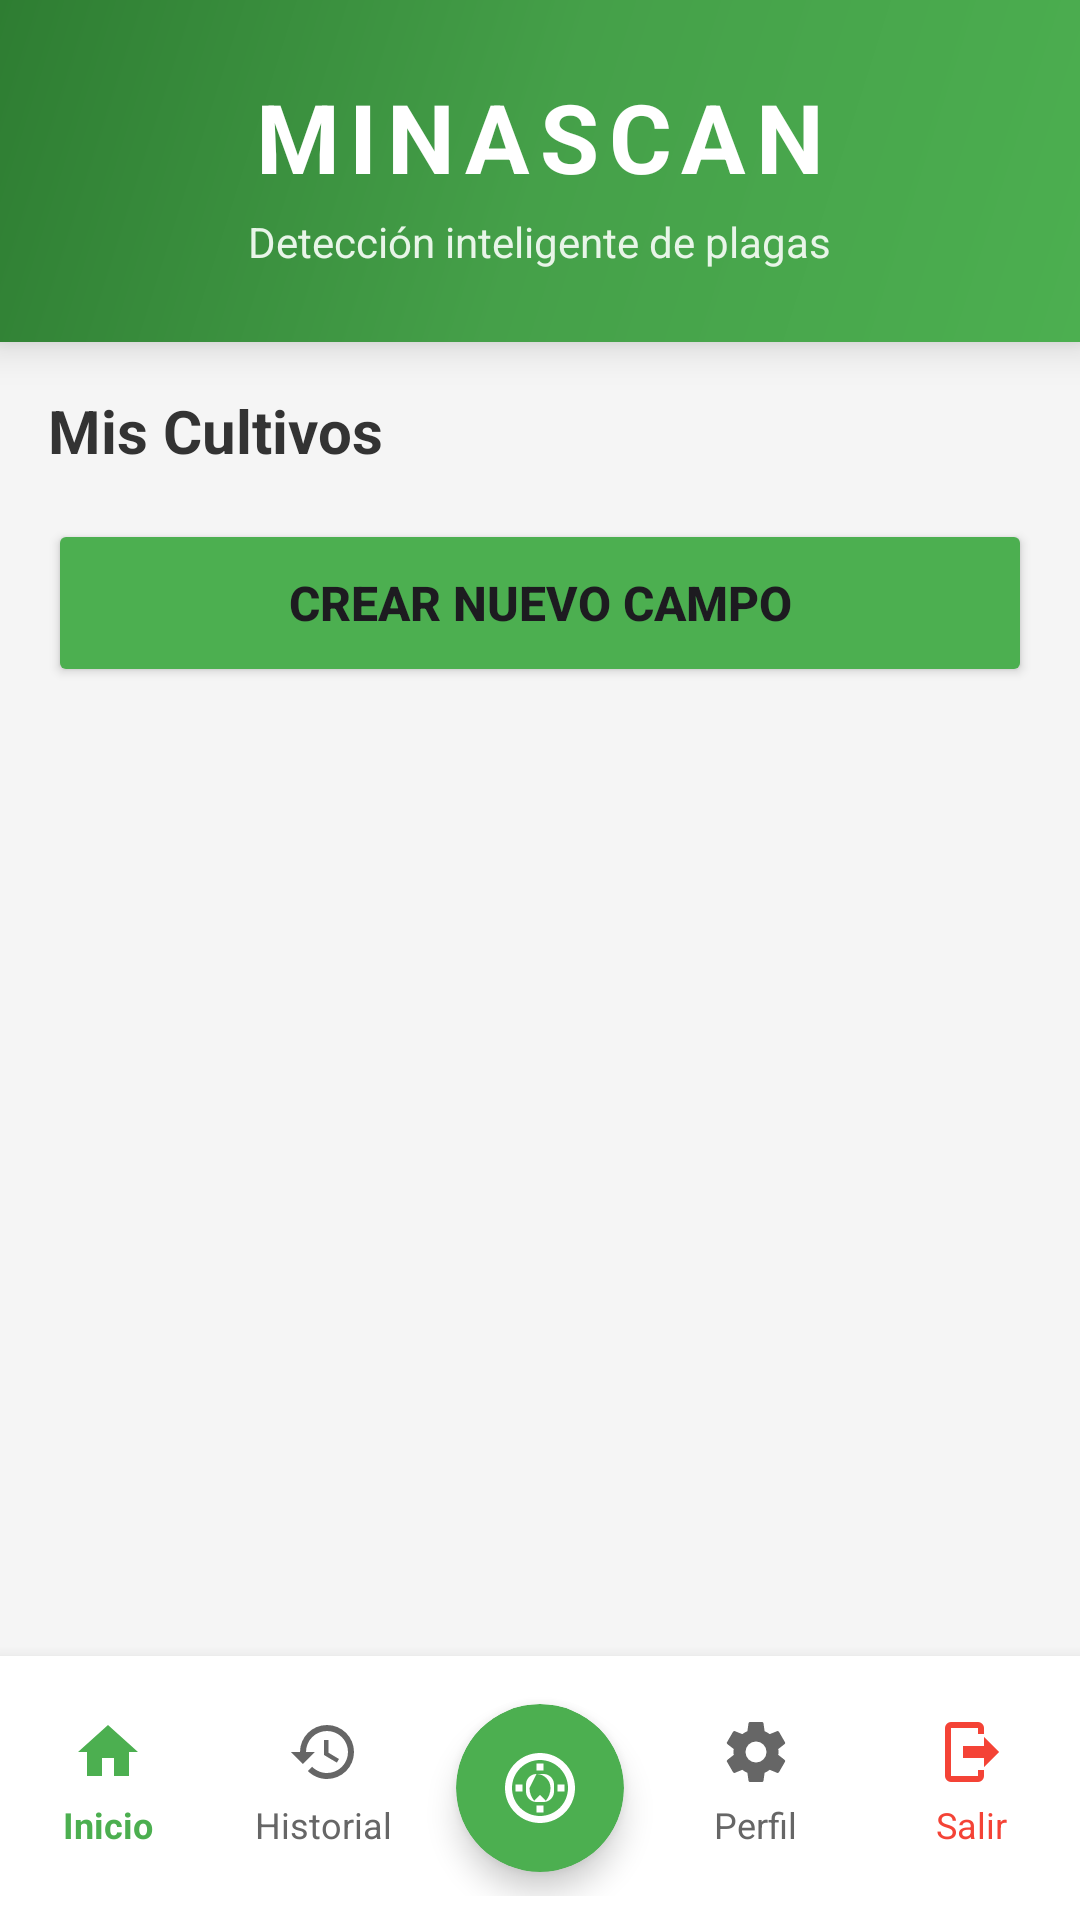

Reconstruct the res/layout file that produces this screen, plus the resources it refers to.
<!-- AndroidManifest.xml: activity theme Theme.AppMosca -->
<!-- res/layout/activity_main.xml -->
<?xml version="1.0" encoding="utf-8"?>
<RelativeLayout xmlns:android="http://schemas.android.com/apk/res/android"
    xmlns:app="http://schemas.android.com/apk/res-auto"
    android:layout_width="match_parent"
    android:layout_height="match_parent"
    android:background="#F5F5F5">

    
    <LinearLayout
        android:id="@+id/main_content"
        android:layout_width="match_parent"
        android:layout_height="match_parent"
        android:layout_above="@+id/bottom_navigation"
        android:orientation="vertical">

        
        <LinearLayout
            android:layout_width="match_parent"
            android:layout_height="wrap_content"
            android:background="@drawable/header_gradient_background"
            android:orientation="vertical"
            android:padding="24dp"
            android:elevation="8dp">

            
            <LinearLayout
                android:layout_width="match_parent"
                android:layout_height="wrap_content"
                android:orientation="vertical"
                android:gravity="center">

                <TextView
                    android:layout_width="wrap_content"
                    android:layout_height="wrap_content"
                    android:text="MINASCAN"
                    android:textColor="#FFFFFF"
                    android:textSize="32sp"
                    android:textStyle="bold"
                    android:letterSpacing="0.1" />

                <TextView
                    android:layout_width="wrap_content"
                    android:layout_height="wrap_content"
                    android:text="Detección inteligente de plagas"
                    android:textColor="#E8F5E8"
                    android:textSize="14sp"
                    android:layout_marginTop="4dp" />

            </LinearLayout>

        </LinearLayout>

        
        <LinearLayout
            android:layout_width="match_parent"
            android:layout_height="0dp"
            android:layout_weight="1"
            android:orientation="vertical"
            android:padding="16dp">

            
            <TextView
                android:layout_width="wrap_content"
                android:layout_height="wrap_content"
                android:text="Mis Cultivos"
                android:textSize="20sp"
                android:textStyle="bold"
                android:textColor="#333333"
                android:layout_marginBottom="16dp" />

            
            <ProgressBar
                android:id="@+id/progress_fields"
                android:layout_width="wrap_content"
                android:layout_height="wrap_content"
                android:layout_gravity="center"
                android:visibility="gone" />

            
            <androidx.recyclerview.widget.RecyclerView
                android:id="@+id/rv_fields"
                android:layout_width="match_parent"
                android:layout_height="0dp"
                android:layout_weight="1"
                android:layout_marginBottom="16dp"
                android:visibility="gone" />

            
            <LinearLayout
                android:id="@+id/empty_state"
                android:layout_width="match_parent"
                android:layout_height="0dp"
                android:layout_weight="1"
                android:orientation="vertical"
                android:gravity="center"
                android:visibility="gone">

                <ImageView
                    android:layout_width="80dp"
                    android:layout_height="80dp"
                    android:src="@drawable/ic_plant_scan"
                    android:tint="#CCCCCC"
                    android:layout_marginBottom="16dp" />

                <TextView
                    android:layout_width="wrap_content"
                    android:layout_height="wrap_content"
                    android:text="No tienes campos registrados"
                    android:textSize="16sp"
                    android:textColor="#666666"
                    android:gravity="center" />

                <TextView
                    android:layout_width="wrap_content"
                    android:layout_height="wrap_content"
                    android:text="Crea tu primer campo para comenzar"
                    android:textSize="14sp"
                    android:textColor="#999999"
                    android:gravity="center"
                    android:layout_marginTop="8dp" />

            </LinearLayout>

            
            <Button
                android:id="@+id/btn_create_field"
                android:layout_width="match_parent"
                android:layout_height="56dp"
                android:text="CREAR NUEVO CAMPO"
                android:textSize="16sp"
                android:textStyle="bold"
                android:backgroundTint="#4CAF50"
                app:cornerRadius="8dp"
                app:icon="@drawable/ic_add"
                app:iconSize="24dp"
                app:iconTint="#FFFFFF"
                android:layout_marginBottom="8dp"
                app:rippleColor="#2E7D32" />

            
            <Button
                android:id="@+id/btn_start_scan"
                android:layout_width="match_parent"
                android:layout_height="56dp"
                android:text="COMENZAR ESCANEO"
                android:textSize="16sp"
                android:textStyle="bold"
                android:backgroundTint="#FF5722"
                app:cornerRadius="8dp"
                app:icon="@drawable/ic_scanner"
                app:iconSize="24dp"
                app:iconTint="#FFFFFF"
                android:visibility="gone"
                app:rippleColor="#D84315" />

        </LinearLayout>

    </LinearLayout>

    
    <LinearLayout
        android:id="@+id/bottom_navigation"
        android:layout_width="match_parent"
        android:layout_height="wrap_content"
        android:layout_alignParentBottom="true"
        android:background="#FFFFFF"
        android:elevation="8dp"
        android:orientation="horizontal"
        android:paddingTop="8dp"
        android:paddingBottom="8dp">

        
        <LinearLayout
            android:id="@+id/nav_home"
            android:layout_width="0dp"
            android:layout_height="wrap_content"
            android:layout_weight="1"
            android:orientation="vertical"
            android:gravity="center"
            android:padding="12dp"
            android:background="?android:attr/selectableItemBackgroundBorderless"
            android:clickable="true"
            android:focusable="true">

            <ImageView
                android:layout_width="24dp"
                android:layout_height="24dp"
                android:src="@drawable/ic_home"
                android:tint="#4CAF50" />

            <TextView
                android:layout_width="wrap_content"
                android:layout_height="wrap_content"
                android:text="Inicio"
                android:textSize="12sp"
                android:textColor="#4CAF50"
                android:textStyle="bold"
                android:layout_marginTop="4dp" />

        </LinearLayout>

        
        <LinearLayout
            android:id="@+id/nav_history"
            android:layout_width="0dp"
            android:layout_height="wrap_content"
            android:layout_weight="1"
            android:orientation="vertical"
            android:gravity="center"
            android:padding="12dp"
            android:background="?android:attr/selectableItemBackgroundBorderless"
            android:clickable="true"
            android:focusable="true">

            <ImageView
                android:layout_width="24dp"
                android:layout_height="24dp"
                android:src="@drawable/ic_history"
                android:tint="#666666" />

            <TextView
                android:layout_width="wrap_content"
                android:layout_height="wrap_content"
                android:text="Historial"
                android:textSize="12sp"
                android:textColor="#666666"
                android:layout_marginTop="4dp" />

        </LinearLayout>

        
        <androidx.cardview.widget.CardView
            android:id="@+id/nav_scan"
            android:layout_width="56dp"
            android:layout_height="56dp"
            android:layout_margin="8dp"
            app:cardCornerRadius="28dp"
            app:cardElevation="6dp"
            app:cardBackgroundColor="#4CAF50"
            android:clickable="true"
            android:foreground="?android:attr/selectableItemBackgroundBorderless">

            <ImageView
                android:layout_width="28dp"
                android:layout_height="28dp"
                android:layout_gravity="center"
                android:src="@drawable/ic_scanner"
                android:tint="#FFFFFF" />

        </androidx.cardview.widget.CardView>

        
        <LinearLayout
            android:id="@+id/nav_perfil"
            android:layout_width="0dp"
            android:layout_height="wrap_content"
            android:layout_weight="1"
            android:orientation="vertical"
            android:gravity="center"
            android:padding="12dp"
            android:background="?android:attr/selectableItemBackgroundBorderless"
            android:clickable="true"
            android:focusable="true">

            <ImageView
                android:layout_width="24dp"
                android:layout_height="24dp"
                android:src="@drawable/ic_settings"
                android:tint="#666666" />

            <TextView
                android:layout_width="wrap_content"
                android:layout_height="wrap_content"
                android:text="Perfil"
                android:textSize="12sp"
                android:textColor="#666666"
                android:layout_marginTop="4dp" />

        </LinearLayout>

        
        <LinearLayout
            android:id="@+id/nav_logout"
            android:layout_width="0dp"
            android:layout_height="wrap_content"
            android:layout_weight="1"
            android:orientation="vertical"
            android:gravity="center"
            android:padding="12dp"
            android:background="?android:attr/selectableItemBackgroundBorderless"
            android:clickable="true"
            android:focusable="true">

            <ImageView
                android:layout_width="24dp"
                android:layout_height="24dp"
                android:src="@drawable/ic_logout"
                android:tint="#F44336" />

            <TextView
                android:layout_width="wrap_content"
                android:layout_height="wrap_content"
                android:text="Salir"
                android:textSize="12sp"
                android:textColor="#F44336"
                android:layout_marginTop="4dp" />

        </LinearLayout>

    </LinearLayout>

</RelativeLayout>
<!-- resources referenced by this layout -->
<resources>
  <!-- drawable header_gradient_background (drawable) -->
  <?xml version="1.0" encoding="utf-8"?>
  <shape xmlns:android="http://schemas.android.com/apk/res/android">
      <gradient
          android:angle="135"
          android:startColor="#4CAF50"
          android:centerColor="#45A049"
          android:endColor="#2E7D32" />
  </shape>
  <!-- drawable ic_history (drawable) -->
  <?xml version="1.0" encoding="utf-8"?>
  <vector xmlns:android="http://schemas.android.com/apk/res/android"
      android:width="24dp"
      android:height="24dp"
      android:viewportWidth="24"
      android:viewportHeight="24">
      <path
          android:fillColor="#666666"
          android:pathData="M13,3A9,9 0 0,0 4,12H1L4.96,16.03L9,12H6A7,7 0 0,1 13,5A7,7 0 0,1 20,12A7,7 0 0,1 13,19C11.07,19 9.32,18.21 8.06,16.94L6.64,18.36C8.27,20 10.5,21 13,21A9,9 0 0,0 22,12A9,9 0 0,0 13,3M12,8V13L16.28,15.54L17,14.33L13.5,12.25V8H12Z" />
  </vector>
  <!-- drawable ic_home (drawable) -->
  <?xml version="1.0" encoding="utf-8"?>
  <vector xmlns:android="http://schemas.android.com/apk/res/android"
      android:width="24dp"
      android:height="24dp"
      android:viewportWidth="24"
      android:viewportHeight="24">
      <path
          android:fillColor="#4CAF50"
          android:pathData="M10,20V14H14V20H19V12H22L12,3L2,12H5V20H10Z" />
  </vector>
  <!-- drawable ic_logout (drawable) -->
  <?xml version="1.0" encoding="utf-8"?>
  <vector xmlns:android="http://schemas.android.com/apk/res/android"
      android:width="24dp"
      android:height="24dp"
      android:viewportWidth="24"
      android:viewportHeight="24">
      <path
          android:fillColor="#F44336"
          android:pathData="M16,17V14H9V10H16V7L21,12L16,17M14,2A2,2 0 0,1 16,4V6H14V4H5V20H14V18H16V20A2,2 0 0,1 14,22H5A2,2 0 0,1 3,20V4A2,2 0 0,1 5,2H14Z" />
  </vector>
  <!-- drawable ic_plant_scan (drawable) -->
  <?xml version="1.0" encoding="utf-8"?>
  <vector xmlns:android="http://schemas.android.com/apk/res/android"
      android:width="120dp"
      android:height="120dp"
      android:viewportWidth="24"
      android:viewportHeight="24">
      <path
          android:fillColor="#4CAF50"
          android:pathData="M17,8C8,10 5.9,16.17 3.82,21.34L5.71,22L6.66,19.7C7.14,19.87 7.64,20 8,20C19,20 22,3 22,3C21,5 14,5.25 9,6.25C4,7.25 2,11.5 2,13.5C2,15.5 3.75,17.25 3.75,17.25C7.5,19 11.25,18.5 15,16.5C18.75,14.5 17,8 17,8Z" />
      <path
          android:fillColor="#4CAF50"
          android:pathData="M12,2L13.09,8.26L22,9L13.09,9.74L12,16L10.91,9.74L2,9L10.91,8.26L12,2Z" />
  </vector>
  <!-- drawable ic_scanner (drawable) -->
  <?xml version="1.0" encoding="utf-8"?>
  <vector xmlns:android="http://schemas.android.com/apk/res/android"
      android:width="28dp"
      android:height="28dp"
      android:viewportWidth="24"
      android:viewportHeight="24">
      <path
          android:fillColor="#FFFFFF"
          android:pathData="M9,12C9,13.38 9.5,14.64 10.35,15.65L12,14L13.65,15.65C14.5,14.64 15,13.38 15,12C15,9.79 13.21,8 11,8H13C14.66,8 16,9.34 16,11V13C16,14.66 14.66,16 13,16H11C9.34,16 8,14.66 8,13V11C8,9.34 9.34,8 11,8M12,2C6.48,2 2,6.48 2,12S6.48,22 12,22 22,17.52 22,12 17.52,2 12,2M12,20C7.59,20 4,16.41 4,12S7.59,4 12,4 20,7.59 20,12 16.41,20 12,20Z" />
      <path
          android:fillColor="#FFFFFF"
          android:pathData="M5,11H7V13H5V11M17,11H19V13H17V11M11,5H13V7H11V5M11,17H13V19H11V17Z" />
  </vector>
  <style name="Theme.AppMosca" parent="Theme.Material3.Light.NoActionBar">
          <item name="colorPrimary">#4CAF50</item>
          <item name="colorPrimaryVariant">#2E7D32</item>
          <item name="colorOnPrimary">@android:color/white</item>
          <item name="colorSecondary">#66BB6A</item>
          <item name="colorSecondaryVariant">#4CAF50</item>
          <item name="colorOnSecondary">@android:color/white</item>
          <item name="android:statusBarColor">@android:color/transparent</item>
      </style>
</resources>
